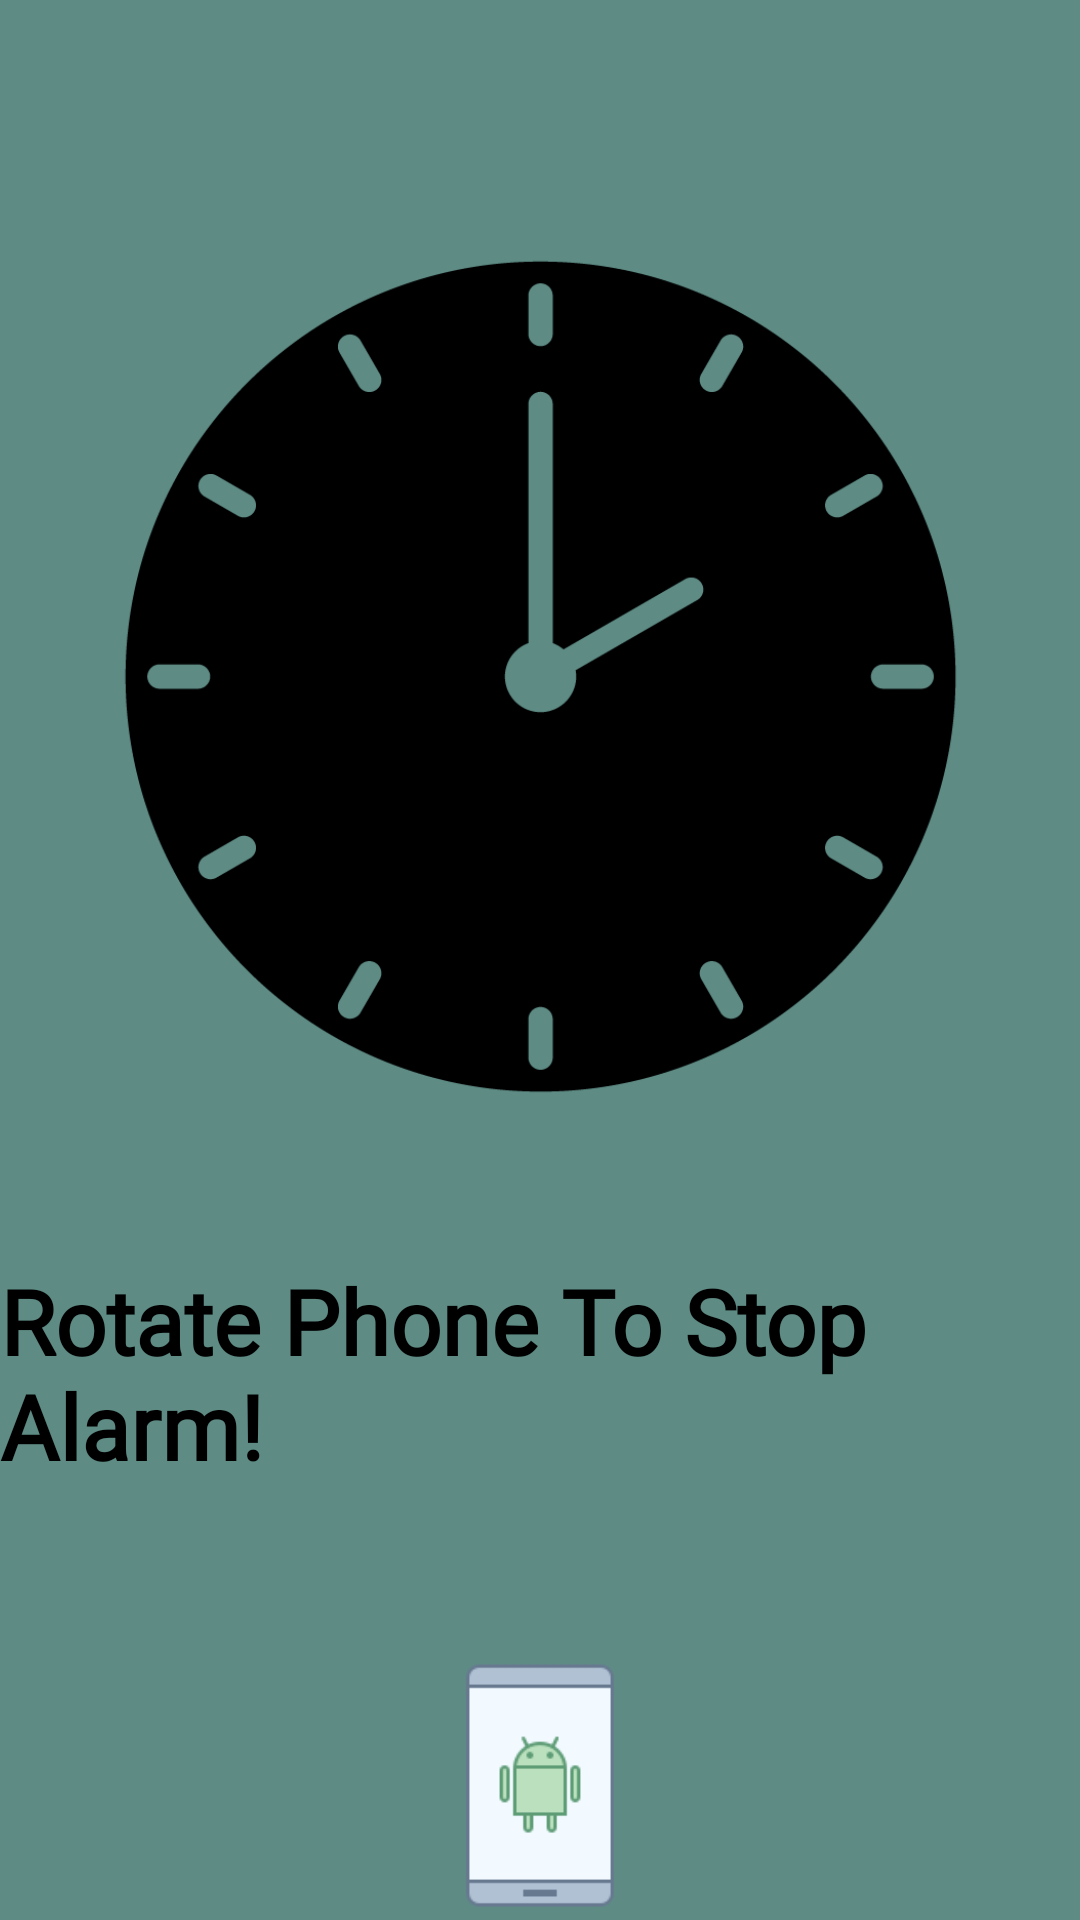

Layout XML and referenced resources for this Android screen:
<!-- AndroidManifest.xml: application theme AppTheme -->
<!-- res/layout/alarm_activity.xml -->
<?xml version="1.0" encoding="utf-8"?>
<RelativeLayout xmlns:android="http://schemas.android.com/apk/res/android"
    xmlns:tools="http://schemas.android.com/tools"
    android:orientation="vertical"
    android:layout_width="match_parent"
    android:layout_height="match_parent"
    android:background="#5e8c85"
    tools:context="com.example.tamrin2.alarmFeature.AlarmActivity"

    >

    <ImageView
        android:id="@+id/clock"
        android:layout_width="match_parent"
        android:layout_height="350dp"
        android:layout_marginTop="50dp"
        android:src="@mipmap/clock" />

    <TextView
        android:id="@+id/wake_up"
        android:layout_width="wrap_content"
        android:layout_height="wrap_content"
        android:text="@string/rotate_phone"
        android:textColor="@color/black"
        android:layout_below="@id/clock"
        android:layout_centerHorizontal="true"
        android:layout_marginTop="20dp"
        android:textStyle="bold"
        android:textSize="30dp"
        android:fontFamily="@font/font1"
        />

    <ImageView
        android:id="@+id/phone"
        android:layout_width="match_parent"
        android:layout_height="100dp"
        android:src="@mipmap/phone"
        android:layout_marginTop="55dp"
        android:layout_below="@id/wake_up"
        />



</RelativeLayout>
<!-- resources referenced by this layout -->
<resources>
  <color name="black">#000000</color>
  <!-- mipmap clock: png bitmap (mipmap-xxxhdpi, 20358 bytes) -->
  <!-- mipmap phone: png bitmap (mipmap-xxxhdpi, 2371 bytes) -->
  <string name="rotate_phone">Rotate Phone To Stop Alarm!</string>
  <style name="AppTheme" parent="Theme.AppCompat.Light.DarkActionBar">
          
          <item name="colorPrimary">@color/colorPrimary</item>
          <item name="colorPrimaryDark">@color/colorPrimaryDark</item>
          <item name="colorAccent">@color/colorAccent</item>
      </style>
  <color name="colorPrimary">#008577</color>
  <color name="colorPrimaryDark">#00574B</color>
  <color name="colorAccent">#D81B60</color>
</resources>
